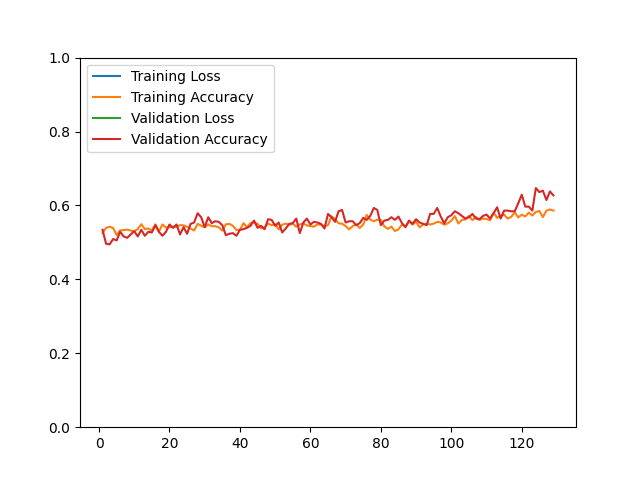

The table this chart was drawn from, first rows:
epoch, loss, acc, val_loss, val_acc
1, 125.4, 0.5252, 77.6, 0.5341
2, 106.8, 0.5392, 93.08, 0.4964
3, 102.7, 0.5425, 79.26, 0.4946
4, 108.6, 0.5388, 79.62, 0.5090
5, 110, 0.5200, 80.12, 0.5054
6, 118.2, 0.5326, 78.79, 0.5287
7, 110.5, 0.5334, 77.72, 0.5161
8, 112.1, 0.5346, 93.71, 0.5125
9, 111.6, 0.5320, 89.19, 0.5215
10, 106.8, 0.5300, 73.96, 0.5305
11, 107.4, 0.5360, 81.56, 0.5161
12, 113.9, 0.5493, 76.57, 0.5341
13, 112.2, 0.5362, 81.15, 0.5179
14, 111, 0.5376, 73.33, 0.5287
15, 109.3, 0.5324, 72.78, 0.5269
16, 101.4, 0.5489, 63.48, 0.5466
17, 107.5, 0.5290, 72.91, 0.5287
18, 107.6, 0.5487, 72.01, 0.5179
19, 106.9, 0.5403, 73.13, 0.5287
20, 101.7, 0.5411, 62.12, 0.5484
21, 102.4, 0.5425, 79.41, 0.5394
22, 98.77, 0.5419, 74.84, 0.5484
23, 105.4, 0.5467, 74.11, 0.5215
24, 106.6, 0.5463, 76.09, 0.5412
25, 114.8, 0.5421, 70.58, 0.5233
26, 110.2, 0.5378, 63.8, 0.5502
27, 96.17, 0.5322, 69.47, 0.5538
28, 101.2, 0.5501, 61.34, 0.5789
29, 88.48, 0.5451, 62.61, 0.5681
30, 95.07, 0.5411, 75.22, 0.5412
31, 97.23, 0.5485, 66.47, 0.5681
32, 95.36, 0.5439, 70.84, 0.5520
33, 102, 0.5439, 70.06, 0.5573
34, 101.7, 0.5407, 72.98, 0.5556
35, 95.18, 0.5318, 59.23, 0.5466
36, 98.25, 0.5489, 87.37, 0.5197
37, 98.83, 0.5501, 83.98, 0.5233
38, 88.63, 0.5449, 86.81, 0.5251
39, 94.57, 0.5334, 88.85, 0.5179
40, 107.1, 0.5340, 78.39, 0.5341
41, 92.06, 0.5521, 78.02, 0.5358
42, 96.66, 0.5411, 80.15, 0.5394
43, 98.8, 0.5523, 71.28, 0.5448
44, 91.4, 0.5537, 66.77, 0.5591
45, 91.56, 0.5501, 73.38, 0.5394
46, 101.3, 0.5382, 73.26, 0.5448
47, 104.3, 0.5403, 68.86, 0.5358
48, 91.9, 0.5511, 63.91, 0.5627
49, 96.57, 0.5463, 71.28, 0.5609
50, 93.93, 0.5493, 77.7, 0.5448
51, 92.27, 0.5352, 73.33, 0.5538
52, 89.7, 0.5479, 66.91, 0.5269
53, 103.1, 0.5509, 81.24, 0.5376
54, 99.14, 0.5475, 81.01, 0.5502
55, 104.5, 0.5507, 85.9, 0.5520
56, 106.1, 0.5423, 74.34, 0.5645
57, 102.4, 0.5487, 73.1, 0.5251
58, 102.8, 0.5515, 79.14, 0.5538
59, 96.97, 0.5459, 68.81, 0.5645
60, 106.4, 0.5441, 66.35, 0.5484
... 69 more rows
